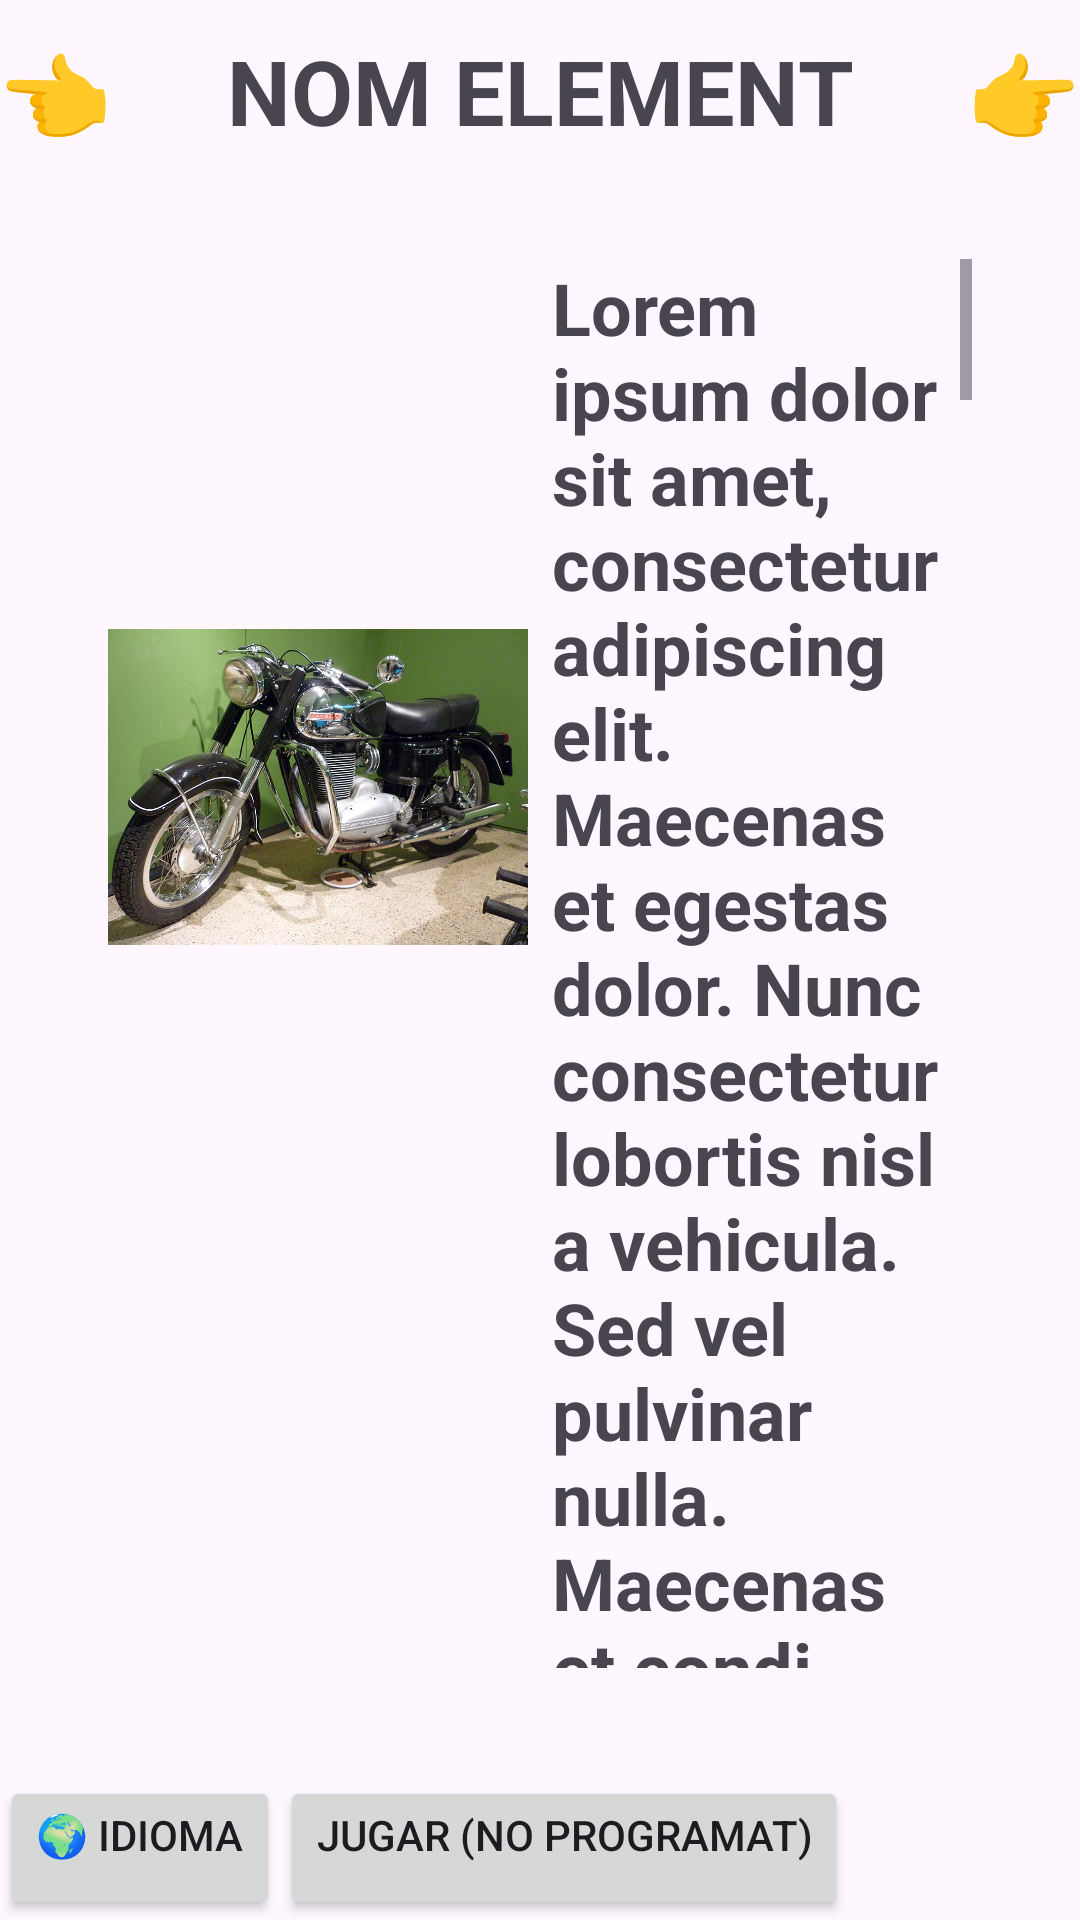

Here is an Android app screen rendered from its layout file. Give the layout XML and the strings, colors and styles it references.
<!-- AndroidManifest.xml: application theme Theme.M13AppAndroid -->
<!-- res/layout/activity3.xml -->
<?xml version="1.0" encoding="utf-8"?>
<LinearLayout xmlns:android="http://schemas.android.com/apk/res/android"
    android:layout_width="match_parent"
    android:layout_height="match_parent"
    android:orientation="vertical">

    <LinearLayout xmlns:android="http://schemas.android.com/apk/res/android"
        android:layout_width="match_parent"
        android:layout_height="match_parent"
        android:orientation="vertical">
        <LinearLayout
            android:layout_width="match_parent"
            android:layout_height="wrap_content"
            android:layout_weight="0"
            android:orientation="horizontal"
            android:paddingTop="10dp">

            <TextView
                android:id="@+id/botonatras"
                android:layout_width="wrap_content"
                android:layout_height="wrap_content"
                android:layout_weight="0"
                android:text="@string/fletxaEnrere"
                android:textSize="30sp" />

            <TextView
                android:id="@+id/act1FrameText"
                android:layout_width="wrap_content"
                android:layout_height="wrap_content"
                android:layout_weight="1"
                android:textAlignment="center"
                android:text="@string/HeadAct3"
                android:textSize="30sp"
                android:textStyle="bold"/>

            <TextView
                android:id="@+id/botonpasar"
                android:layout_width="wrap_content"
                android:layout_height="wrap_content"
                android:layout_weight="0"
                android:text="@string/fletxaEndavant"
                android:textSize="30sp" />
        </LinearLayout>

        <LinearLayout
            android:layout_width="match_parent"
            android:layout_height="wrap_content"
            android:layout_weight="1"
            android:orientation="horizontal"
            android:layout_marginHorizontal="32dp"
            android:layout_marginVertical="32dp">
            <LinearLayout
                android:layout_width="wrap_content"
                android:layout_height="match_parent"
                android:layout_weight="1"
                android:orientation="vertical">
                
                <ImageView
                    android:layout_width="match_parent"
                    android:layout_height="0dp"
                    android:layout_weight="3"
                    android:src="@drawable/moto"
                    android:layout_margin="4dp"/>
                
                <ListView
                    android:id="@+id/lvCaract1"
                    android:layout_width="match_parent"
                    android:layout_height="0dp"
                    android:layout_weight="1"
                    android:text="hola">

                </ListView>
            </LinearLayout>
            <LinearLayout
                android:layout_width="match_parent"
                android:layout_height="match_parent"
                android:layout_weight="1">
                <TextView
                    android:id="@+id/TxtVwDescripcio"
                    android:layout_width="match_parent"
                    android:layout_height="wrap_content"
                    android:text="@string/texto2"
                    android:textStyle="bold"
                    android:textSize="24sp"
                    android:layout_margin="4dp"
                    android:scrollbars = "vertical"/>
                
            </LinearLayout>
        </LinearLayout>
        <LinearLayout
            android:layout_width="match_parent"
            android:layout_height="wrap_content"
            android:layout_margin="0dp"
            android:layout_weight="0"
            android:gravity="bottom"
            android:orientation="horizontal">

            <Button
                android:id="@+id/botonidiomas1"
                android:layout_width="wrap_content"
                android:layout_height="wrap_content"
                android:gravity="left"
                android:text="@string/btn_idioma" />
            <Button
                android:layout_width="wrap_content"
                android:layout_height="wrap_content"
                android:gravity="right"
                android:text="Jugar (NO PROGRAMAT)" />

        </LinearLayout>
    </LinearLayout>
</LinearLayout>
<!-- resources referenced by this layout -->
<resources>
  <!-- drawable moto: jpg bitmap (drawable, 120214 bytes) -->
  <string name="HeadAct3">NOM ELEMENT</string>
  <string name="btn_idioma">🌍 IDIOMA</string>
  <string name="fletxaEndavant">👉</string>
  <string name="fletxaEnrere">👈</string>
  <string name="texto">Caract 1\nCaract 2
          \nCaract 3
          \nCaract 4
          \nCaract 5
          \nCaract 6
          \nCaract 7
          \nCaract 8
          \nCaract 9
          \nCaract 10
          \nCaract 11
          \nCaract 12
          \nCaract 13</string>
  <string name="texto2">Lorem ipsum dolor sit amet, consectetur adipiscing elit. Maecenas et egestas dolor. Nunc consectetur lobortis nisl a vehicula. Sed vel pulvinar nulla. Maecenas et condimentum purus, quis accumsan tortor. Quisque ultricies turpis ut metus lacinia porta. Proin placerat erat magna, id luctus nisi imperdiet eleifend. Nulla risus metus, aliquet a fringilla semper, porttitor id enim. Pellentesque iaculis ligula mauris, vitae gravida neque placerat condimentum. Mauris ultrices luctus quam, non pellentesque mi commodo nec. Proin nibh lorem, ullamcorper nec lectus non, commodo auctor elit. Quisque varius a justo ut suscipit. Nulla sit amet consectetur erat. Phasellus placerat dignissim risus, ac tempor libero eleifend nec. Cras quis lacinia diam. Integer malesuada metus tempor ultrices luctus. Lorem ipsum dolor sit amet, consectetur adipiscing elit. Maecenas et egestas dolor. Nunc consectetur lobortis nisl a vehicula. Sed vel pulvinar nulla. Maecenas et condimentum purus, quis accumsan tortor. Quisque ultricies turpis ut metus lacinia porta. Proin placerat erat magna, id luctus nisi imperdiet eleifend. Nulla risus metus, aliquet a fringilla semper, porttitor id enim. Pellentesque iaculis ligula mauris, vitae gravida neque placerat condimentum. Mauris ultrices luctus quam, non pellentesque mi commodo nec. Proin nibh lorem, ullamcorper nec lectus non, commodo auctor elit. Quisque varius a justo ut suscipit. Nulla sit amet consectetur erat. Phasellus placerat dignissim risus, ac tempor libero eleifend nec. Cras quis lacinia diam. Integer malesuada metus tempor ultrices luctus.</string>
  <style name="Theme.M13AppAndroid" parent="Base.Theme.M13AppAndroid" />
  <style name="Base.Theme.M13AppAndroid" parent="Theme.Material3.DayNight.NoActionBar">
          
          
      </style>
</resources>
